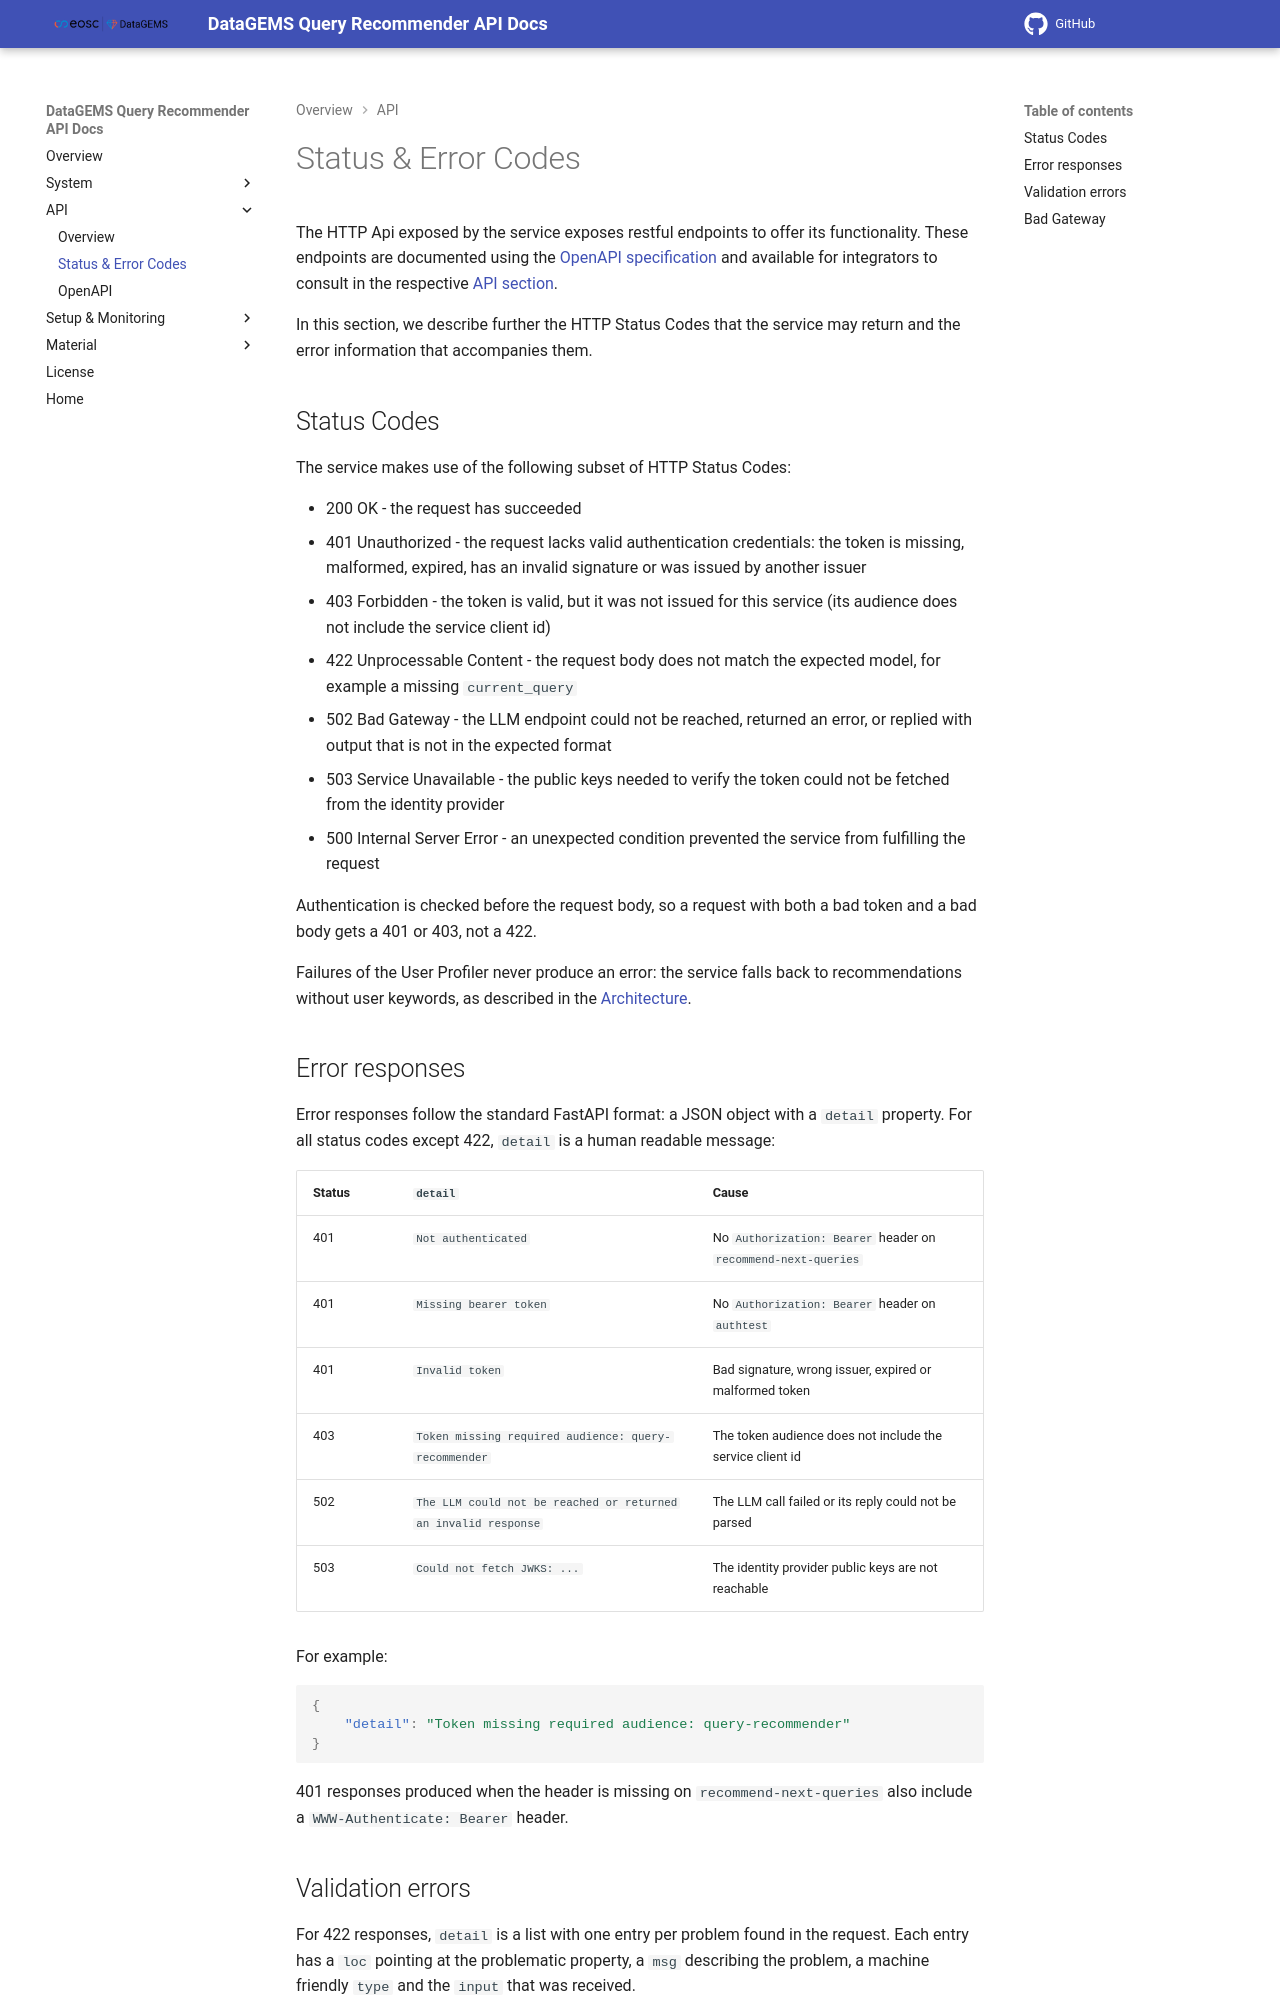

repository: datagems-eosc/query-recommender-docs · page: v0.1/error-codes/index.html · generator: mkdocs

# Status & Error Codes

The HTTP Api exposed by the service exposes restful endpoints to offer its functionality. These endpoints are documented using the [OpenAPI specification](http://openapis.org/) and available for integrators to consult in the respective [API section](openapi.md).

In this section, we describe further the HTTP Status Codes that the service may return and the error information that accompanies them.

## Status Codes

The service makes use of the following subset of HTTP Status Codes:

* 200 OK - the request has succeeded
* 401 Unauthorized - the request lacks valid authentication credentials: the token is missing, malformed, expired, has an invalid signature or was issued by another issuer
* 403 Forbidden - the token is valid, but it was not issued for this service (its audience does not include the service client id)
* 422 Unprocessable Content - the request body does not match the expected model, for example a missing `current_query`
* 502 Bad Gateway - the LLM endpoint could not be reached, returned an error, or replied with output that is not in the expected format
* 503 Service Unavailable - the public keys needed to verify the token could not be fetched from the identity provider
* 500 Internal Server Error - an unexpected condition prevented the service from fulfilling the request

Authentication is checked before the request body, so a request with both a bad token and a bad body gets a 401 or 403, not a 422.

Failures of the User Profiler never produce an error: the service falls back to recommendations without user keywords, as described in the [Architecture](architecture.md).
